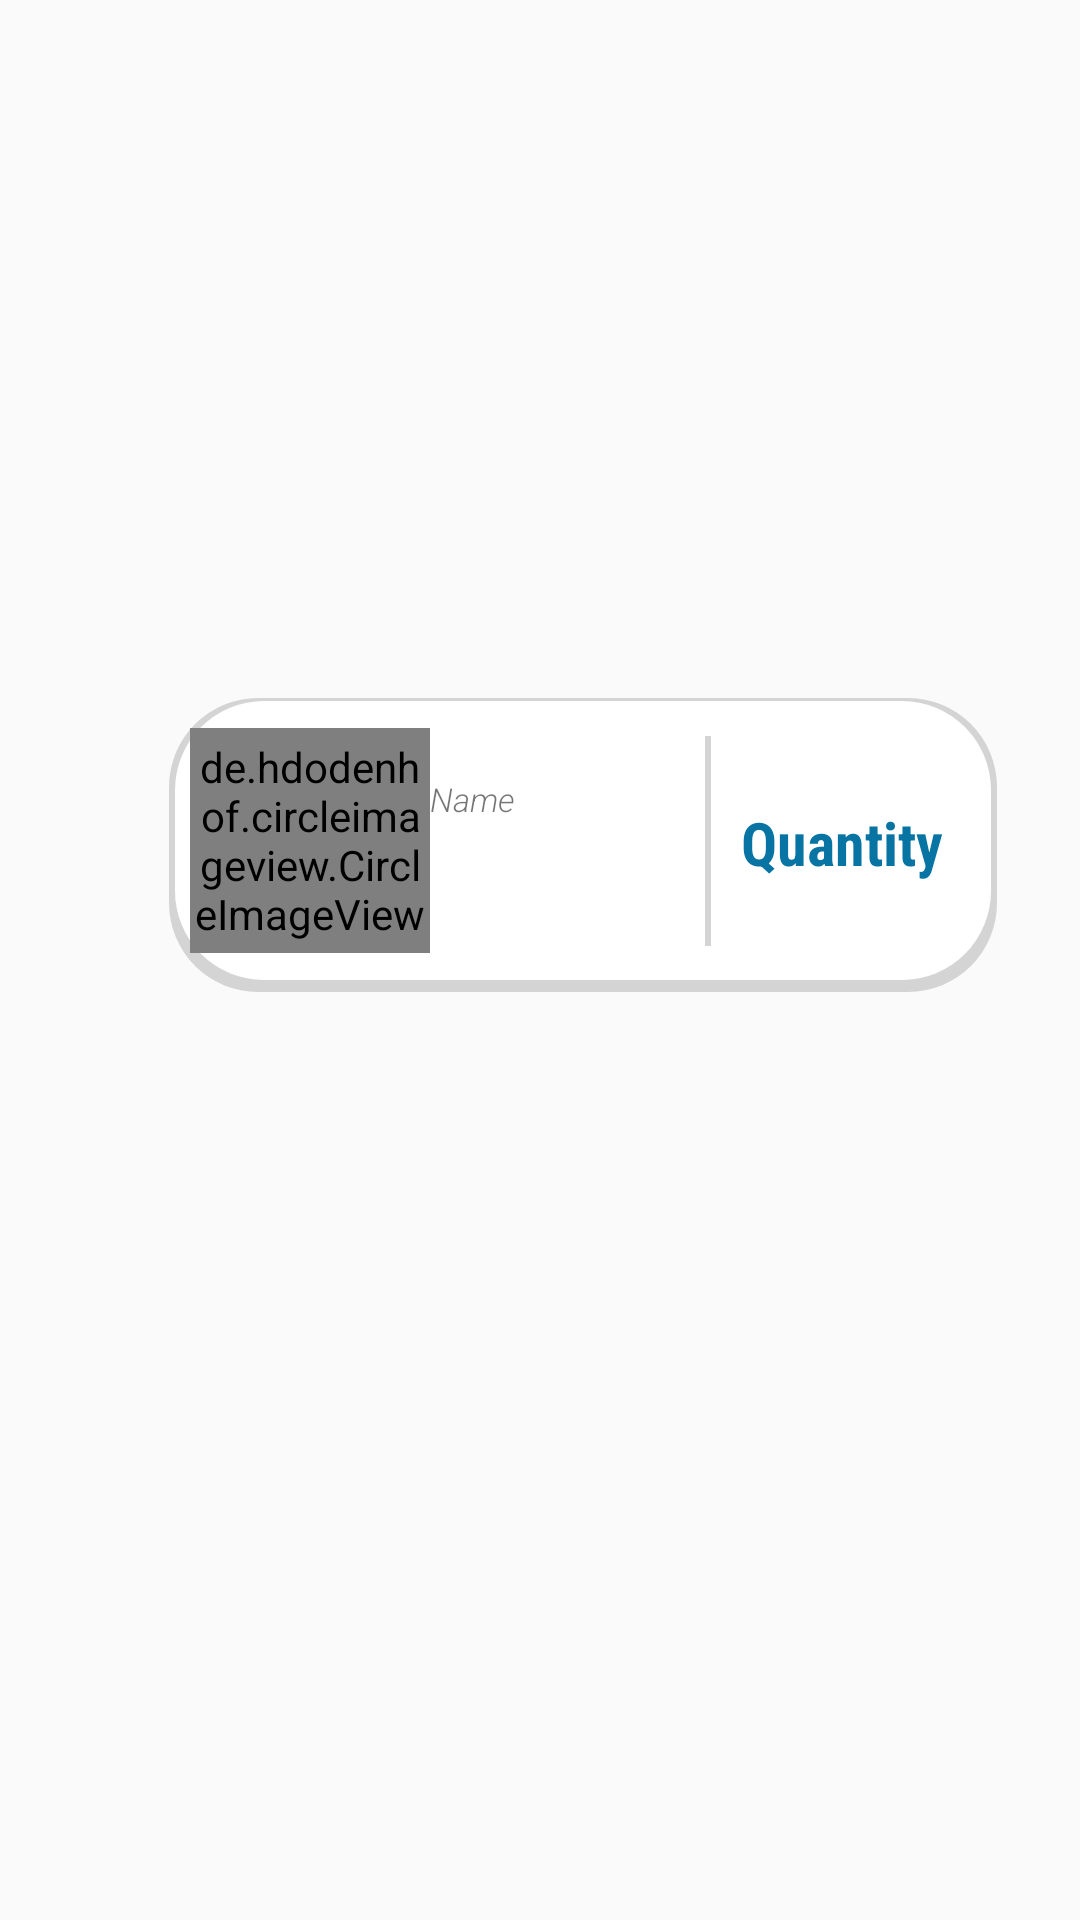

The Android layout XML behind this screen, and the referenced resources:
<!-- AndroidManifest.xml: application theme AppTheme -->
<!-- res/layout/admin_disable_child.xml -->
<?xml version="1.0" encoding="utf-8"?>
<androidx.constraintlayout.widget.ConstraintLayout xmlns:android="http://schemas.android.com/apk/res/android"
    xmlns:app="http://schemas.android.com/apk/res-auto"
    xmlns:tools="http://schemas.android.com/tools"
    android:layout_width="match_parent"
    android:layout_height="100dp"
    android:layout_marginTop="5dp"
    android:layout_marginBottom="5dp"
    android:layout_gravity="center_horizontal"
    android:clickable="true"
    android:focusable="true"
    android:orientation="vertical" >

    <androidx.constraintlayout.widget.ConstraintLayout
        android:layout_width="276dp"
        android:layout_height="98dp"
        android:layout_gravity="center_horizontal"
        android:layout_marginStart="100dp"
        android:layout_marginTop="5dp"
        android:layout_marginEnd="50dp"
        android:layout_marginBottom="5dp"
        android:background="@drawable/shape_rounded1"
        app:layout_constraintBottom_toBottomOf="parent"
        app:layout_constraintEnd_toEndOf="parent"
        app:layout_constraintHorizontal_bias="0.666"
        app:layout_constraintStart_toStartOf="parent"
        app:layout_constraintTop_toTopOf="parent"
        app:layout_constraintVertical_bias="0.428" >

        <de.hdodenhof.circleimageview.CircleImageView
            android:id="@+id/disCircleImageView"
            android:layout_width="80dp"
            android:layout_height="75dp"
            android:layout_marginStart="5dp"
            android:src="@drawable/ic_launcher_background"
            app:layout_constraintBottom_toBottomOf="parent"
            app:layout_constraintEnd_toStartOf="@+id/disQuantity"
            app:layout_constraintHorizontal_bias="0.0"
            app:layout_constraintStart_toStartOf="parent"
            app:layout_constraintTop_toTopOf="parent" />

        <TextView
            android:id="@+id/disName"
            android:layout_width="wrap_content"
            android:layout_height="wrap_content"
            android:layout_marginTop="8dp"
            android:breakStrategy="simple"
            android:fontFamily="@string/font_family_light"
            android:text="Name"
            android:textSize="11sp"
            android:textStyle="italic"
            app:layout_constraintBottom_toBottomOf="parent"
            app:layout_constraintEnd_toStartOf="@+id/view7"
            app:layout_constraintHorizontal_bias="0.0"
            app:layout_constraintStart_toEndOf="@+id/disCircleImageView"
            app:layout_constraintTop_toBottomOf="@+id/disCategory"
            app:layout_constraintVertical_bias="0.0" />

        <View
            android:layout_width="2dp"
            android:layout_height="70dp"
            android:layout_marginEnd="10dp"
            android:background="@color/gray"
            app:layout_constraintBottom_toBottomOf="parent"
            app:layout_constraintEnd_toStartOf="@+id/disQuantity"
            app:layout_constraintTop_toTopOf="parent" />

        <TextView
            android:id="@+id/disQuantity"
            android:layout_width="wrap_content"
            android:layout_height="wrap_content"
            android:layout_marginEnd="16dp"
            android:fontFamily="@string/font_family_condensed"
            android:text="Quantity"
            android:textColor="@color/colorAccent"
            android:textSize="20sp"
            android:textStyle="bold"
            app:layout_constraintBottom_toBottomOf="parent"
            app:layout_constraintEnd_toEndOf="parent"
            app:layout_constraintHorizontal_bias="1.0"
            app:layout_constraintStart_toStartOf="parent"
            app:layout_constraintTop_toTopOf="parent"
            app:layout_constraintVertical_bias="0.511" />

        <TextView
            android:id="@+id/disCategory"
            android:layout_width="wrap_content"
            android:layout_height="wrap_content"
            android:layout_marginTop="30dp"
            android:layout_marginEnd="150dp"
            android:layout_marginBottom="65dp"
            android:fontFamily="@string/font_family_light"
            android:text="Category"
            android:textSize="11sp"
            app:layout_constraintBottom_toBottomOf="parent"
            app:layout_constraintEnd_toEndOf="parent"
            app:layout_constraintHorizontal_bias="0.0"
            app:layout_constraintStart_toEndOf="@+id/disCircleImageView"
            app:layout_constraintTop_toTopOf="parent"
            app:layout_constraintVertical_bias="0.166" />

    </androidx.constraintlayout.widget.ConstraintLayout>

</androidx.constraintlayout.widget.ConstraintLayout>
<!-- resources referenced by this layout -->
<resources>
  <color name="colorAccent">#0774A3</color>
  <color name="gray">#D4D4D4</color>
  <!-- drawable shape_rounded1 (drawable) -->
  <?xml version="1.0" encoding="utf-8"?>
  <layer-list xmlns:android="http://schemas.android.com/apk/res/android">
  
      <item>
          <shape>
              <corners android:radius="0.2in" />
              <solid android:color="@color/gray" />
              <padding
                  android:bottom="4dp"
                  android:left="2dp"
                  android:right="2dp"
                  android:top="1dp" />
          </shape>
      </item>
  
      <item>
          <shape>
              <stroke android:width="0dp" />
              <corners android:radius="0.2in" />
              <solid android:color="@color/white" />
          </shape>
      </item>
  
  </layer-list>
  <string name="font_family_condensed">sans-serif-condensed</string>
  <string name="font_family_light">sans-serif-light</string>
  <style name="AppTheme" parent="Theme.AppCompat.Light.DarkActionBar">
          
          <item name="colorPrimary">@color/colorPrimary</item>
          <item name="colorPrimaryDark">@color/colorPrimaryDark</item>
          <item name="colorAccent">@color/colorAccent</item>
      </style>
  <color name="white">#FFF</color>
  <color name="colorPrimary">#008577</color>
  <color name="colorPrimaryDark">#00574B</color>
</resources>
